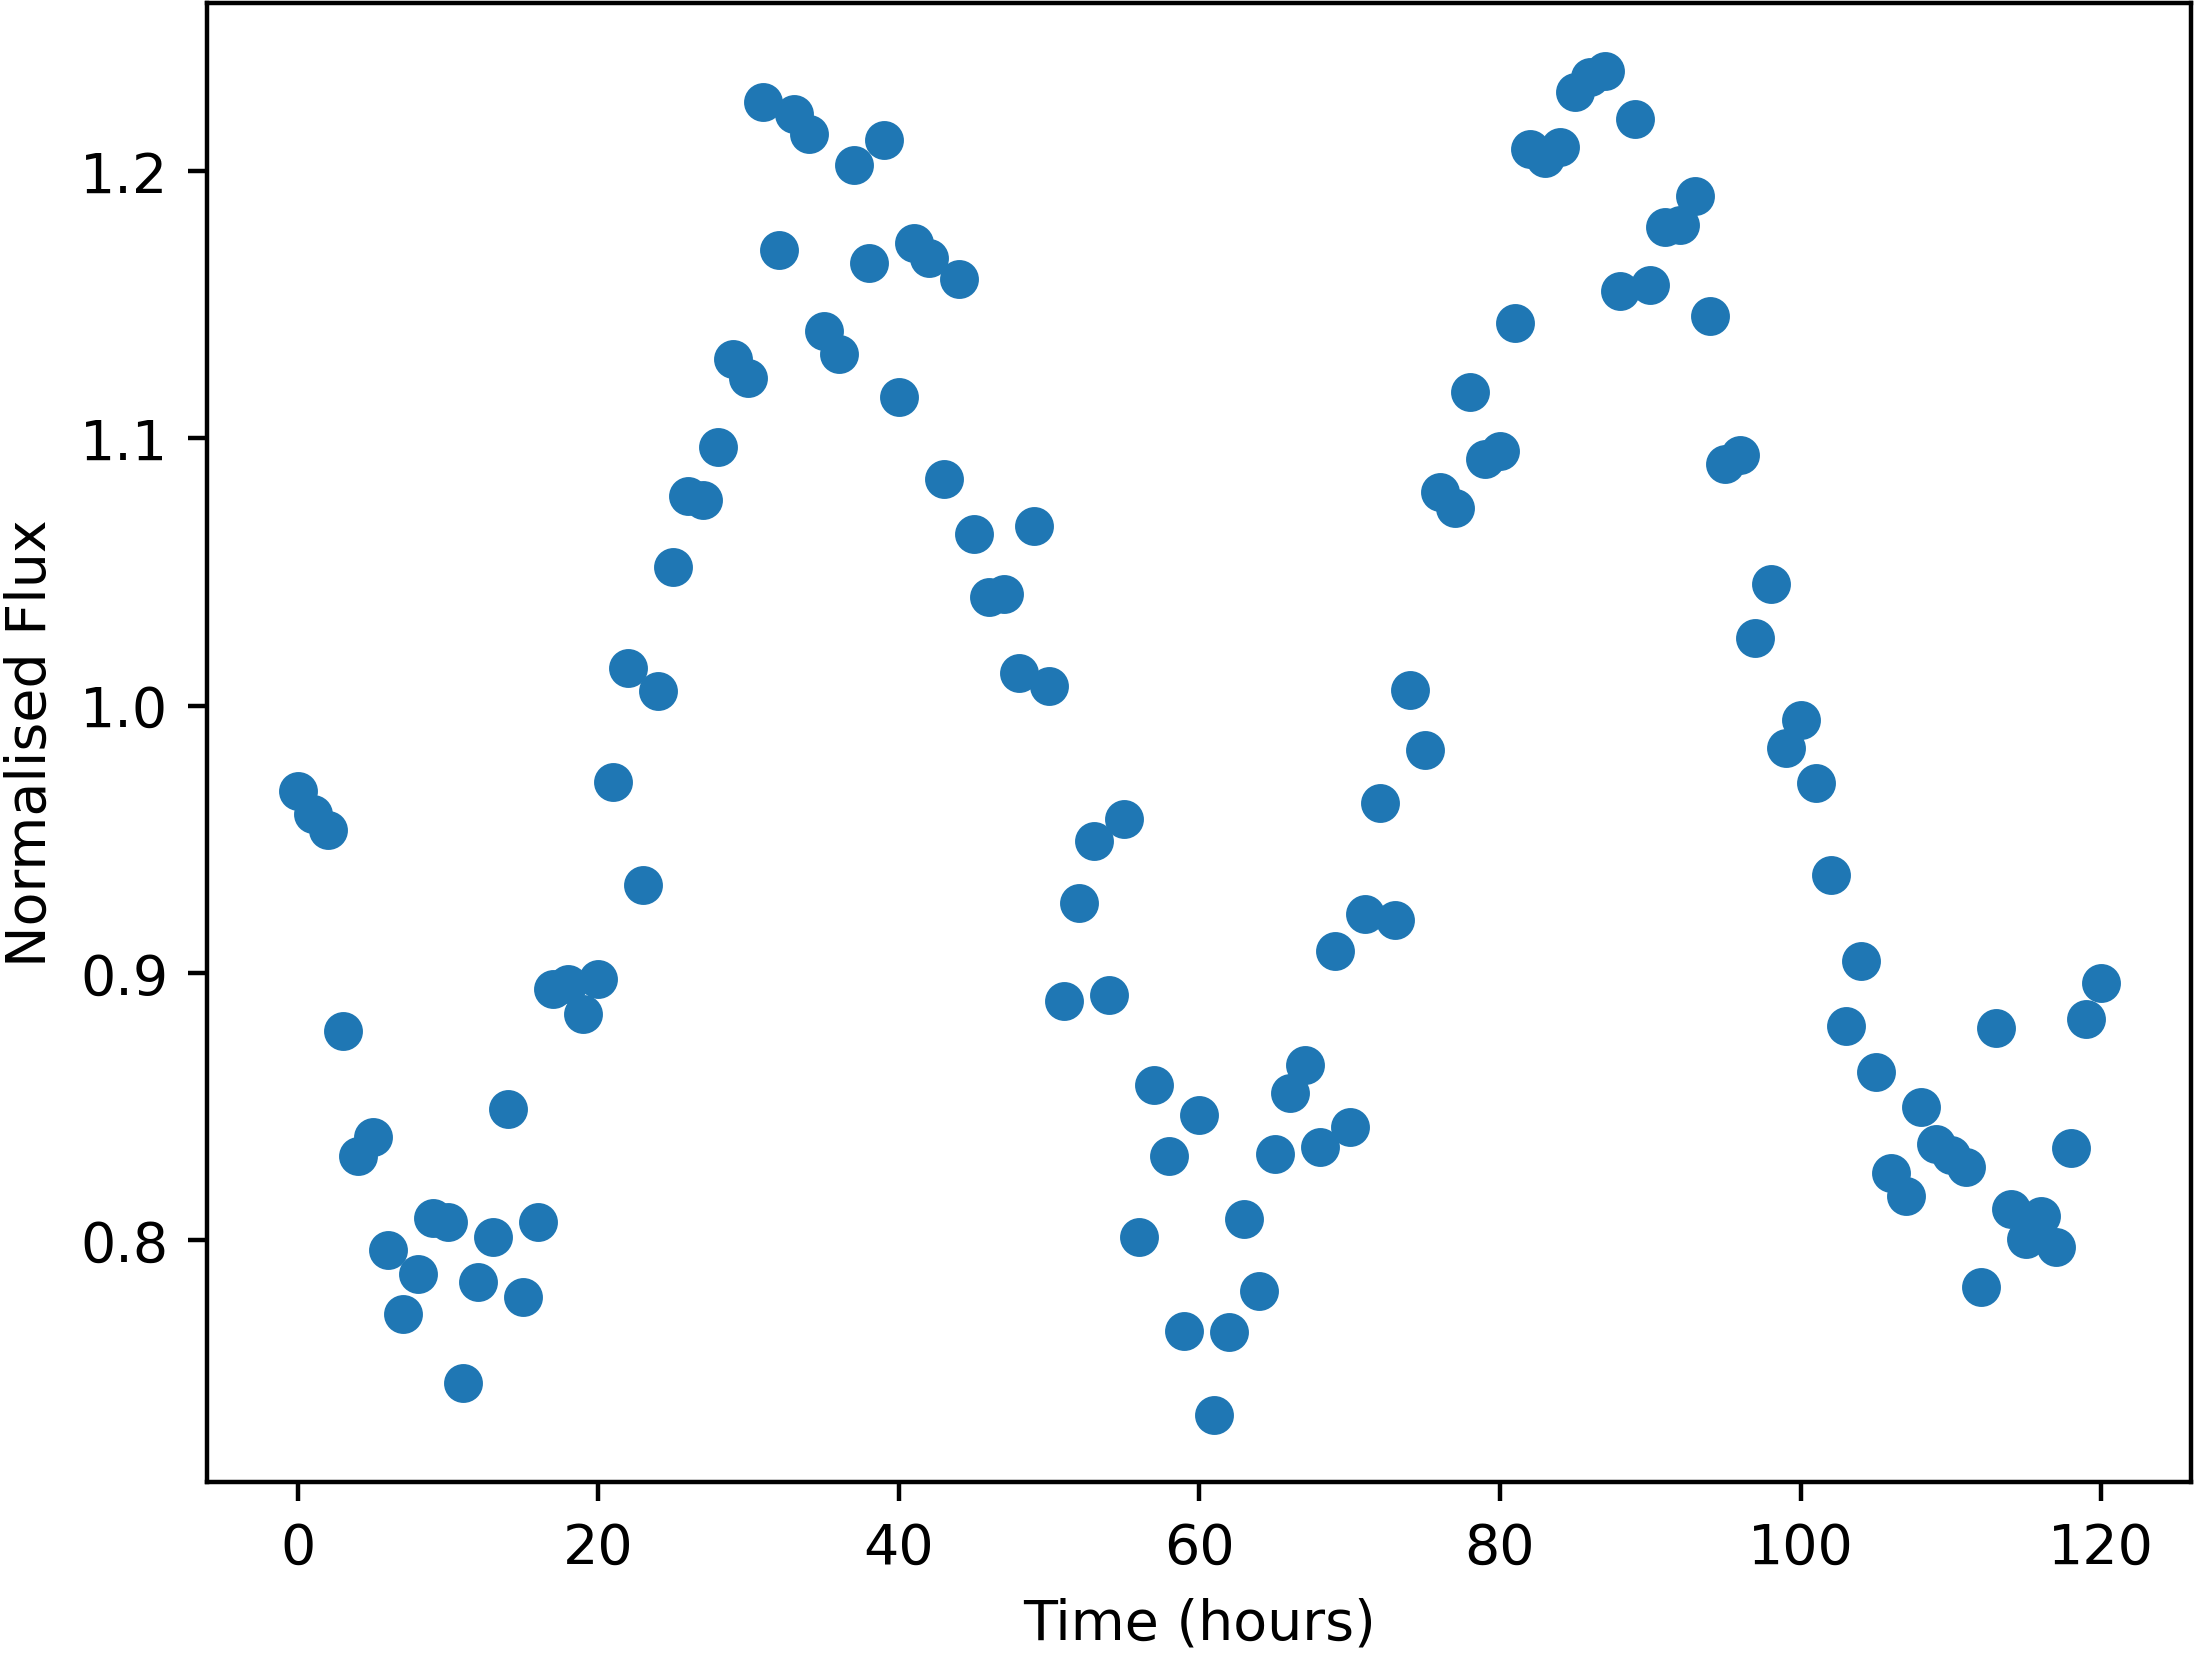

The file beside this chart, header and first rows:
Time, NormalisedFlux
0.0, 0.9681
1.0, 0.9593
2.0, 0.9536
3.0, 0.8782
4.0, 0.8316
5.0, 0.8387
6.0, 0.7963
7.0, 0.7725
8.0, 0.7874
9.0, 0.8082
10.0, 0.8068
11.0, 0.7468
12.0, 0.7844
13.0, 0.8012
14.0, 0.8493
15.0, 0.7787
16.0, 0.8067
17.0, 0.8942
18.0, 0.896
19.0, 0.8845
20.0, 0.8979
21.0, 0.9713
22.0, 1.014
23.0, 0.9331
24.0, 1.005
25.0, 1.052
26.0, 1.079
27.0, 1.077
28.0, 1.097
29.0, 1.13
30.0, 1.123
31.0, 1.226
32.0, 1.17
33.0, 1.221
34.0, 1.214
35.0, 1.14
36.0, 1.132
37.0, 1.202
38.0, 1.166
39.0, 1.212
40.0, 1.115
41.0, 1.173
42.0, 1.168
43.0, 1.085
44.0, 1.16
45.0, 1.064
46.0, 1.041
47.0, 1.042
48.0, 1.012
49.0, 1.067
50.0, 1.007
51.0, 0.8897
52.0, 0.926
53.0, 0.9495
54.0, 0.8918
55.0, 0.9578
56.0, 0.8012
57.0, 0.858
58.0, 0.8314
59.0, 0.7659
... 61 more rows
